Labelled photos from "Ripe_UnRipe_Pistachios", an image-classification folder in haktas51/Ripe_UnRipe_Pistachios. The possible labels are: ripe, unripe.

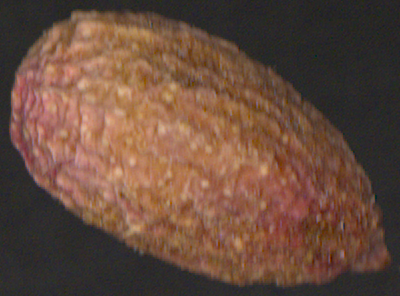
Label: unripe

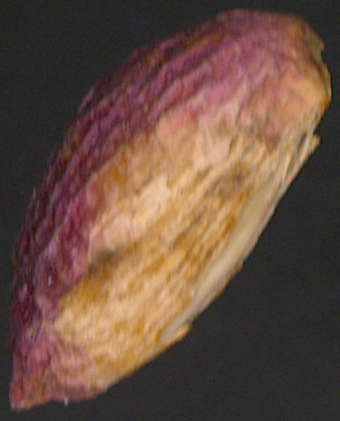
Label: ripe

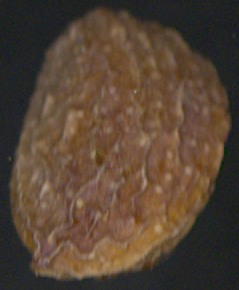
Label: unripe

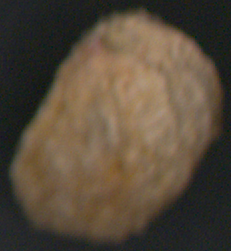
Label: unripe

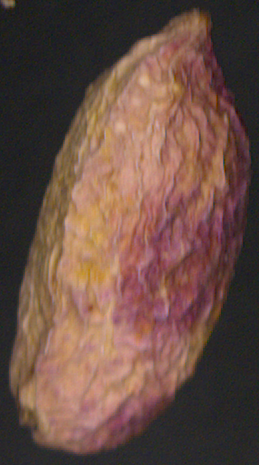
Label: ripe

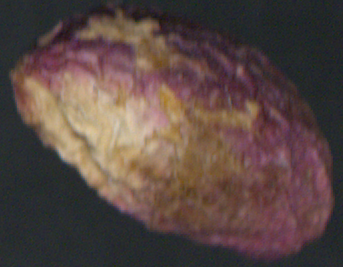
Label: ripe
